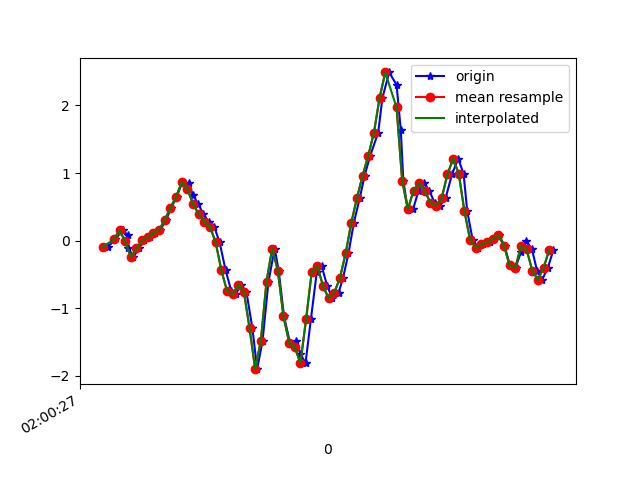

Data behind this chart, as committed beside it:
1617847227979, 542871594602508, -0.09338159, -0.30718732, -0.07809372
1617847228004, 542871613629740, 0.0178, -0.03718, -0.1367
1617847228031, 542871632656972, 0.1522, -0.3341, -0.1147
1617847228049, 542871651709004, 0.08499, -0.1985, -0.188
1617847228051, 542871670736252, -0.1019, -0.2412, -0.1502
1617847228069, 542871689763468, -0.2424, -0.1508, -0.1196
1617847228089, 542871708762236, -0.1154, 0.02268, -0.04022
1617847228107, 542871727811804, 0.005579, -0.2962, 0.0282
1617847228127, 542871746836604, 0.04712, -0.06895, -0.02556
1617847228145, 542871765861372, 0.118, -0.3121, 9.7E-5
1617847228164, 542871784910972, 0.1595, -0.3194, -0.1062
1617847228185, 542871803947708, 0.3073, -0.1447, -0.2235
1617847228203, 542871822973276, 0.4857, -0.7482, -0.2797
1617847228222, 542871841998844, 0.6458, -0.6163, -0.4971
1617847228242, 542871861049212, 0.8632, -0.4941, -0.5619
1617847228265, 542871880074748, 0.8474, -1.05, -0.5986
1617847228279, 542871899098012, 0.68, -0.5931, -0.6645
1617847228298, 542871918123420, 0.5456, -0.835, -0.5839
1617847228317, 542871937173660, 0.3929, -1.081, -0.579
1617847228335, 542871956199100, 0.2805, -0.8411, -0.5497
1617847228355, 542871975224540, 0.2072, -0.7275, -0.4666
1617847228374, 542871994274748, -0.02374, -0.6077, -0.342
1617847228395, 542872013280444, -0.4318, -0.4452, -0.1392
1617847228415, 542872032305148, -0.7397, -0.1826, 0.165
1617847228431, 542872051354556, -0.7922, 0.3208, 0.3996
1617847228450, 542872070379132, -0.6529, 1.057, 0.6452
1617847228469, 542872089403708, -0.7592, 1.772, 1.054
1617847228490, 542872108438524, -1.293, 2.399, 1.569
1617847228507, 542872127462652, -1.9, 2.974, 1.96
1617847228526, 542872146486652, -1.479, 3.817, 2.205
1617847228547, 542872165510780, -0.6041, 4.737, 2.264
1617847228569, 542872184559676, -0.1166, 5.22, 2.194
1617847228583, 542872203569916, -0.444, 5.459, 2.006
1617847228602, 542872222593532, -1.12, 5.716, 1.836
1617847228623, 542872241641916, -1.508, 5.841, 1.642
1617847228646, 542872260665596, -1.487, 5.588, 1.417
1617847228659, 542872279689212, -1.671, 4.956, 1.262
1617847228678, 542872298712828, -1.811, 4.074, 1.266
1617847228697, 542872317750716, -1.16, 3.169, 1.296
1617847228718, 542872336774076, -0.4599, 2.31, 1.058
1617847228735, 542872355797436, -0.3756, 1.491, 0.6708
1617847228755, 542872374820732, -0.6737, 0.8205, 0.3312
1617847228773, 542872393868860, -0.8521, 0.2805, 0.06118
1617847228795, 542872412885244, -0.7678, -0.1948, -0.07443
1617847228811, 542872431908348, -0.5466, -0.6529, -0.1416
1617847228830, 542872450956348, -0.1862, -1.063, -0.2381
1617847228849, 542872469979516, 0.2683, -1.424, -0.4629
1617847228870, 542872489002620, 0.6323, -1.799, -0.7891
1617847228887, 542872508012476, 0.9634, -2.206, -1.118
1617847228907, 542872527060092, 1.259, -2.731, -1.374
1617847228935, 542872546082940, 1.597, -3.333, -1.525
1617847228950, 542872565105788, 2.113, -3.849, -1.599
1617847228974, 542872584153340, 2.488, -4.214, -1.591
1617847229000, 542872603176188, 2.306, -4.523, -1.508
1617847229015, 542872622191100, 1.635, -4.681, -1.453
1617847229024, 542872641238524, 0.8828, -4.622, -1.448
1617847229040, 542872660261244, 0.4576, -4.418, -1.484
1617847229059, 542872679283964, 0.4735, -4.121, -1.517
1617847229078, 542872698306684, 0.7398, -3.708, -1.516
1617847229098, 542872717354108, 0.8498, -3.21, -1.462
1617847229116, 542872736364668, 0.735, -2.725, -1.357
... 23 more rows
